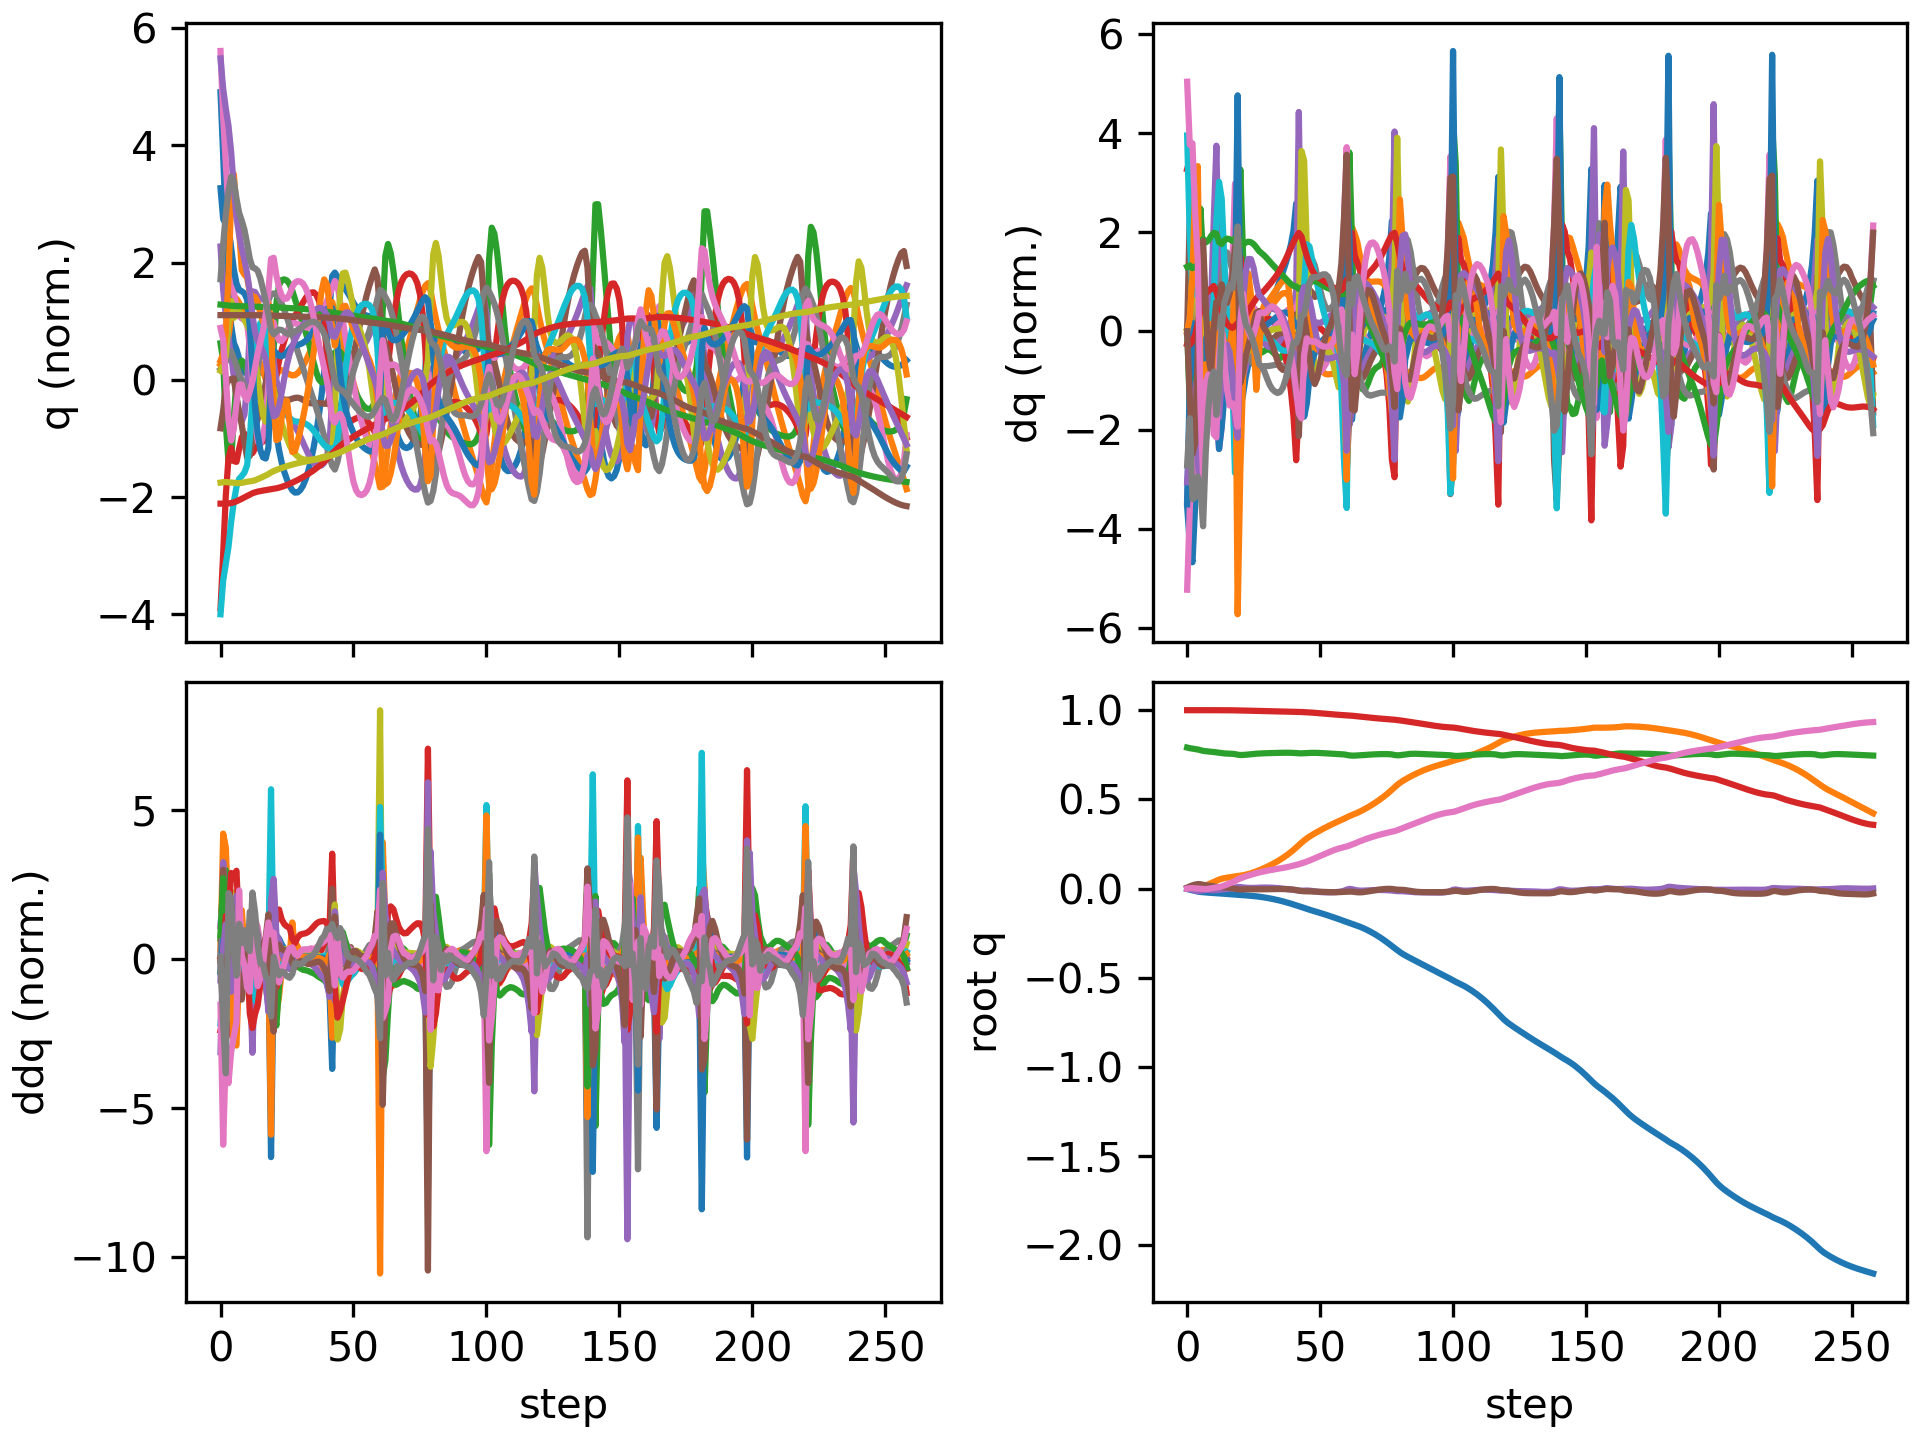

Data behind this chart, as committed beside it:
floating_base_joint_x, floating_base_joint_y, floating_base_joint_z, floating_base_joint_qw, floating_base_joint_qx, floating_base_joint_qy, floating_base_joint_qz, left_hip_pitch_joint_q, left_hip_roll_joint_q, left_hip_yaw_joint_q, left_knee_joint_q, left_ankle_pitch_joint_q, left_ankle_roll_joint_q, right_hip_pitch_joint_q, right_hip_roll_joint_q, right_hip_yaw_joint_q, right_knee_joint_q, right_ankle_pitch_joint_q, right_ankle_roll_joint_q, floating_base_joint_vx, floating_base_joint_vy, floating_base_joint_vz, floating_base_joint_wx, floating_base_joint_wy
-0.002742, 8.737507702648877e-10, 0.7906, 1, 1.597928729102787e-08, 0.005811, -4.862312507598205e-09, -0.05757, -0.0006897, -0.002978, 0.1257, -0.07618, 2.7516392895085615e-05, -0.05757, 0.0006893, 0.002978, 0.1257, -0.07618, -2.7555718382952283e-05, -0.162, -1.3815040528913289e-07, -0.2089, -6.422664153380801e-07, 0.6749
-0.006277, -4.8077487933903995e-05, 0.7871, 0.9999, -0.001481, 0.01245, 0.002022, -0.1428, 0.003705, -0.01559, 0.2809, -0.1587, 0.0185, -0.1142, 0.003745, 0.006844, 0.2163, -0.129, 0.004693, -0.1568, -0.00514, -0.1529, -0.3004, 0.4989
-0.009833, 7.815906236454168e-05, 0.7847, 0.9998, -0.006183, 0.01819, 0.002846, -0.237, 0.0178, -0.06295, 0.4466, -0.2078, 0.04345, -0.154, 0.01463, 0.01318, 0.2612, -0.1376, 0.01983, -0.1675, 0.01951, -0.0871, -0.5489, 0.5033
-0.01329, 0.0008513, 0.7827, 0.9997, -0.01157, 0.0226, 0.001203, -0.315, 0.05228, -0.09029, 0.5513, -0.2522, 0.04983, -0.1918, 0.0285, 0.03625, 0.3075, -0.1467, 0.05826, -0.1605, 0.05456, -0.1088, -0.4993, 0.3099
-0.0166, 0.002774, 0.7797, 0.9996, -0.01415, 0.0253, 7.643655658974415e-05, -0.3709, 0.09112, -0.08875, 0.58, -0.2811, 0.05078, -0.2347, 0.03216, 0.05146, 0.3749, -0.1774, 0.1135, -0.1582, 0.1298, -0.1814, -0.07679, 0.1773
-0.01892, 0.006252, 0.7756, 0.9996, -0.01265, 0.02456, -0.0006912, -0.3945, 0.1191, -0.05837, 0.5426, -0.323, 0.05161, -0.262, 0.02023, 0.03966, 0.4281, -0.215, 0.1305, -0.09509, 0.2091, -0.2167, 0.2698, -0.2236
-0.02036, 0.01133, 0.7721, 0.9997, -0.009425, 0.02117, -0.002314, -0.4032, 0.1254, -0.03035, 0.5403, -0.36, 0.03291, -0.2766, 0.007326, 0.04143, 0.4693, -0.2388, 0.1063, -0.05054, 0.2907, -0.1262, 0.4035, -0.4343
-0.0216, 0.0174, 0.7701, 0.9998, -0.007107, 0.01845, -0.002799, -0.4157, 0.1175, -0.01917, 0.5773, -0.4014, 0.01702, -0.283, -0.006291, 0.04427, 0.4911, -0.2504, 0.0915, -0.06526, 0.3142, -0.07848, 0.1098, -0.1641
-0.02282, 0.02384, 0.7684, 0.9998, -0.007119, 0.01695, -0.001232, -0.4301, 0.1085, -0.0157, 0.6102, -0.4079, 0.003384, -0.2848, -0.01688, 0.04162, 0.4985, -0.2523, 0.06345, -0.05741, 0.3288, -0.07334, -0.1117, -0.1411
-0.02375, 0.03059, 0.7671, 0.9998, -0.008573, 0.0152, 0.001256, -0.4348, 0.09953, -0.01775, 0.6204, -0.3952, -0.01419, -0.2859, -0.02618, 0.03827, 0.508, -0.256, 0.06022, -0.04024, 0.3432, -0.06331, -0.185, -0.1964
-0.0244, 0.03768, 0.7655, 0.9999, -0.009065, 0.01261, 0.004333, -0.4283, 0.08353, -0.02488, 0.6063, -0.3394, -0.03023, -0.2887, -0.0387, 0.03467, 0.5275, -0.2664, 0.05812, -0.02731, 0.3605, -0.08799, 0.02148, -0.3078
-0.02511, 0.04459, 0.7634, 0.9999, -0.007982, 0.009762, 0.006324, -0.4167, 0.06264, -0.03199, 0.5772, -0.2364, -0.02858, -0.3083, -0.04793, 0.03071, 0.5966, -0.3124, 0.04796, -0.03077, 0.3269, -0.1168, 0.1306, -0.3169
-0.02618, 0.05041, 0.7607, 0.9999, -0.006758, 0.008067, 0.008076, -0.4145, 0.04596, -0.03405, 0.565, -0.1612, -0.01186, -0.3404, -0.04188, 0.0239, 0.7059, -0.3863, 0.0448, -0.06406, 0.2613, -0.123, 0.1221, -0.08887
-0.02766, 0.05505, 0.7587, 0.9999, -0.004954, 0.007881, 0.01187, -0.4243, 0.03054, -0.03501, 0.5779, -0.1625, -0.0004405, -0.3719, -0.02433, 0.01215, 0.8133, -0.4513, 0.04453, -0.07178, 0.2088, -0.07136, 0.2091, -0.01281
-0.02896, 0.05865, 0.7577, 0.9998, -0.003149, 0.007389, 0.01716, -0.4312, 0.01533, -0.03826, 0.5873, -0.1716, 0.009989, -0.3891, 0.002813, -0.00189, 0.8838, -0.4968, 0.04078, -0.0576, 0.1588, -0.03552, 0.1576, -0.09438
-0.03001, 0.06142, 0.7571, 0.9997, -0.001799, 0.005954, 0.02304, -0.434, 0.001396, -0.04391, 0.5927, -0.1757, 0.01994, -0.3915, 0.03545, -0.01646, 0.9111, -0.5241, 0.033, -0.04989, 0.1256, -0.02675, 0.1259, -0.1834
-0.03101, 0.06371, 0.7565, 0.9996, -0.0003359, 0.003872, 0.02925, -0.4355, -0.01268, -0.05039, 0.598, -0.1768, 0.03233, -0.3849, 0.06746, -0.02822, 0.9097, -0.5364, 0.02702, -0.05255, 0.108, -0.03806, 0.1687, -0.2283
-0.0321, 0.06574, 0.7555, 0.9994, 0.001713, 0.001599, 0.03555, -0.4376, -0.02761, -0.05577, 0.6051, -0.1777, 0.04677, -0.3714, 0.09603, -0.03265, 0.8847, -0.5383, 0.02727, -0.05947, 0.1004, -0.06271, 0.2466, -0.2214
-0.03306, 0.06779, 0.7537, 0.9991, 0.004624, -0.0009005, 0.04234, -0.4426, -0.04429, -0.05874, 0.6199, -0.183, 0.06306, -0.3399, 0.1196, -0.02443, 0.8051, -0.5198, 0.04033, -0.05014, 0.1124, -0.127, 0.3779, -0.2419
-0.03369, 0.07027, 0.7505, 0.9987, 0.008687, -0.003861, 0.05097, -0.458, -0.05812, -0.04966, 0.6642, -0.2343, 0.058, -0.2896, 0.1311, -0.006216, 0.6661, -0.3923, 0.02701, -0.03621, 0.1309, -0.15, 0.3454, -0.287
-0.03498, 0.07247, 0.7489, 0.9983, 0.00882, -0.004674, 0.05752, -0.4869, -0.04141, -0.007036, 0.7296, -0.2932, 0.04115, -0.2882, 0.1318, -0.009339, 0.6556, -0.3541, -0.03082, -0.06674, 0.09632, -0.01396, -0.2308, 0.004871
-0.03647, 0.07478, 0.7491, 0.998, 0.006634, -0.004182, 0.06311, -0.5158, -0.02013, 0.02617, 0.7851, -0.329, 0.03312, -0.2973, 0.1299, -0.0195, 0.6683, -0.358, -0.05565, -0.07422, 0.1331, 0.03004, -0.1828, 0.08381
-0.03788, 0.07787, 0.7501, 0.9976, 0.005047, -0.003756, 0.06823, -0.5385, -0.01117, 0.03977, 0.8255, -0.3547, 0.03126, -0.3034, 0.1238, -0.02748, 0.6767, -0.3625, -0.05446, -0.06564, 0.1731, 0.06767, -0.115, 0.02123
-0.03916, 0.08167, 0.7516, 0.9973, 0.00408, -0.003837, 0.0731, -0.5554, -0.01031, 0.04346, 0.8568, -0.3729, 0.03048, -0.304, 0.1144, -0.03366, 0.6775, -0.3635, -0.03986, -0.06222, 0.2053, 0.08652, -0.06752, -0.02036
-0.04043, 0.08608, 0.7534, 0.997, 0.003639, -0.00418, 0.07779, -0.5683, -0.01253, 0.04403, 0.8826, -0.386, 0.02965, -0.301, 0.1029, -0.03915, 0.6727, -0.3614, -0.02798, -0.06436, 0.2331, 0.08629, -0.0174, -0.03866
-0.0418, 0.091, 0.7549, 0.9966, 0.003705, -0.004536, 0.08226, -0.5786, -0.01545, 0.04315, 0.9049, -0.3957, 0.02939, -0.2963, 0.09003, -0.04425, 0.6648, -0.3569, -0.02797, -0.07207, 0.2585, 0.07452, 0.03218, -0.03114
-0.04337, 0.09643, 0.7562, 0.9962, 0.004265, -0.004664, 0.08641, -0.5868, -0.01833, 0.04042, 0.9244, -0.4034, 0.02966, -0.2917, 0.07611, -0.04897, 0.6556, -0.3507, -0.04344, -0.08441, 0.2833, 0.05487, 0.083, -0.003319
-0.04521, 0.1023, 0.7571, 0.9959, 0.005142, -0.004464, 0.0902, -0.5929, -0.0204, 0.03575, 0.9408, -0.4106, 0.0306, -0.2888, 0.06139, -0.05274, 0.6482, -0.3452, -0.06392, -0.09882, 0.3031, 0.03891, 0.09008, 0.02918
-0.04729, 0.1085, 0.7578, 0.9956, 0.005708, -0.004122, 0.09368, -0.596, -0.01974, 0.02944, 0.9536, -0.4178, 0.0314, -0.2888, 0.0467, -0.05488, 0.6461, -0.3446, -0.06322, -0.1079, 0.3158, 0.03531, 0.04046, 0.03172
-0.04954, 0.115, 0.7584, 0.9953, 0.005889, -0.003827, 0.09701, -0.5957, -0.01613, 0.02294, 0.9656, -0.4264, 0.03162, -0.2895, 0.03239, -0.05663, 0.6451, -0.3441, -0.05666, -0.1172, 0.3321, 0.03064, 0.01273, 0.02957
-0.05201, 0.1219, 0.759, 0.995, 0.005845, -0.003532, 0.1001, -0.5926, -0.01023, 0.01706, 0.9783, -0.4368, 0.03097, -0.2904, 0.01817, -0.05793, 0.644, -0.3428, -0.04895, -0.1284, 0.3509, 0.02614, -0.004608, 0.03579
-0.0547, 0.1291, 0.7595, 0.9947, 0.005585, -0.003189, 0.103, -0.5868, -0.002615, 0.01139, 0.9914, -0.448, 0.02941, -0.2914, 0.004019, -0.05868, 0.6422, -0.3405, -0.04037, -0.1404, 0.3703, 0.02291, -0.02846, 0.04468
-0.05763, 0.1367, 0.7599, 0.9944, 0.005042, -0.002824, 0.1057, -0.5783, 0.006483, 0.005332, 1.003, -0.4594, 0.02761, -0.2923, -0.009958, -0.05899, 0.6394, -0.3372, -0.03063, -0.1522, 0.3906, 0.02093, -0.06032, 0.04866
-0.06078, 0.1447, 0.7603, 0.9941, 0.004156, -0.00251, 0.1083, -0.567, 0.01704, -0.001399, 1.013, -0.4702, 0.02629, -0.2927, -0.0237, -0.05904, 0.6351, -0.3325, -0.01965, -0.1635, 0.412, 0.01967, -0.09753, 0.04487
-0.06415, 0.1532, 0.7607, 0.9938, 0.002917, -0.002304, 0.1108, -0.5528, 0.02909, -0.008869, 1.019, -0.4795, 0.02583, -0.2922, -0.03727, -0.05896, 0.6289, -0.3266, -0.007491, -0.1749, 0.4355, 0.01804, -0.1333, 0.038
-0.06774, 0.1622, 0.7611, 0.9936, 0.001382, -0.002276, 0.1132, -0.5357, 0.04254, -0.01679, 1.02, -0.4867, 0.02575, -0.2906, -0.05087, -0.05879, 0.6208, -0.3196, 0.005772, -0.1858, 0.4619, 0.01531, -0.1618, 0.02048
-0.07155, 0.1718, 0.7614, 0.9933, -0.0003001, -0.002456, 0.1158, -0.5155, 0.05704, -0.02418, 1.013, -0.4911, 0.02585, -0.288, -0.06498, -0.05848, 0.6113, -0.3116, 0.01995, -0.1974, 0.4918, 0.009859, -0.173, 0.002547
-0.07558, 0.182, 0.7615, 0.9929, -0.001965, -0.002865, 0.1186, -0.492, 0.07202, -0.02958, 0.9961, -0.4925, 0.02595, -0.2844, -0.0801, -0.05797, 0.6011, -0.3032, 0.0346, -0.209, 0.5248, 0.0007434, -0.1706, -0.0199
-0.07983, 0.1929, 0.7615, 0.9926, -0.003523, -0.003555, 0.1216, -0.4647, 0.08678, -0.03167, 0.9659, -0.4916, 0.02589, -0.28, -0.09657, -0.05733, 0.5909, -0.2948, 0.04873, -0.2199, 0.5598, -0.01161, -0.165, -0.04978
-0.08427, 0.2045, 0.7612, 0.9921, -0.005029, -0.004593, 0.1251, -0.4333, 0.1002, -0.03047, 0.9199, -0.4868, 0.02537, -0.2751, -0.1143, -0.05698, 0.5821, -0.2875, 0.05691, -0.2302, 0.5961, -0.0241, -0.1736, -0.08466
-0.08888, 0.2168, 0.7607, 0.9916, -0.00664, -0.00608, 0.1289, -0.3961, 0.1113, -0.02617, 0.852, -0.4751, 0.02524, -0.2702, -0.1324, -0.05672, 0.576, -0.2828, 0.05344, -0.2384, 0.6335, -0.0388, -0.2037, -0.1273
-0.09355, 0.2299, 0.7598, 0.9911, -0.00872, -0.008255, 0.1328, -0.349, 0.1185, -0.02024, 0.749, -0.4499, 0.03238, -0.265, -0.1494, -0.05574, 0.5732, -0.2809, 0.04031, -0.2399, 0.6652, -0.06936, -0.298, -0.1878
-0.09828, 0.2435, 0.7583, 0.9905, -0.01138, -0.01118, 0.1365, -0.3049, 0.1189, -0.01337, 0.641, -0.3661, 0.02934, -0.2592, -0.1644, -0.05277, 0.5726, -0.2811, 0.02343, -0.2504, 0.6904, -0.06116, -0.2528, -0.2503
-0.1034, 0.2571, 0.7582, 0.9898, -0.01189, -0.0136, 0.1412, -0.3001, 0.1007, -0.009699, 0.6254, -0.3052, 0.0136, -0.253, -0.1709, -0.0268, 0.5711, -0.2961, 0.01053, -0.2459, 0.6683, 0.03933, 0.06168, -0.2636
-0.1085, 0.2697, 0.759, 0.9891, -0.01107, -0.01483, 0.1462, -0.3057, 0.0756, -0.008901, 0.6349, -0.3036, 0.01225, -0.2565, -0.1574, 0.02444, 0.5967, -0.3444, 0.01916, -0.2543, 0.6034, 0.04942, 0.06526, -0.08673
-0.1135, 0.2811, 0.7598, 0.9883, -0.0108, -0.01512, 0.1514, -0.3124, 0.05197, -0.009327, 0.6415, -0.3049, 0.02043, -0.271, -0.1345, 0.05761, 0.6573, -0.3948, 0.03154, -0.2442, 0.5454, 0.04335, -0.009682, -0.04042
-0.1183, 0.2915, 0.7605, 0.9874, -0.01149, -0.01545, 0.1572, -0.3176, 0.0311, -0.0122, 0.6442, -0.3031, 0.03216, -0.2868, -0.1066, 0.07066, 0.7255, -0.4298, 0.03794, -0.2276, 0.4975, 0.03349, -0.113, -0.04831
-0.1228, 0.3009, 0.761, 0.9863, -0.01315, -0.01601, 0.1634, -0.3225, 0.01321, -0.01726, 0.6463, -0.2994, 0.04369, -0.3009, -0.07634, 0.07119, 0.7863, -0.4532, 0.03841, -0.2188, 0.4591, 0.01634, -0.2019, -0.05032
-0.1272, 0.3098, 0.761, 0.9852, -0.0154, -0.01666, 0.1698, -0.3282, -0.002591, -0.02338, 0.6499, -0.2952, 0.05401, -0.3144, -0.04706, 0.06467, 0.837, -0.4702, 0.03359, -0.2182, 0.4321, -0.00448, -0.236, -0.04845
-0.1316, 0.3182, 0.7607, 0.9841, -0.01762, -0.01735, 0.1761, -0.3345, -0.01795, -0.02953, 0.6548, -0.291, 0.06349, -0.3277, -0.02174, 0.05521, 0.8782, -0.4837, 0.02731, -0.2225, 0.4161, -0.02318, -0.2073, -0.05301
-0.1362, 0.3264, 0.76, 0.9828, -0.01934, -0.01801, 0.1825, -0.3408, -0.0344, -0.03509, 0.66, -0.2873, 0.07568, -0.3405, -0.001601, 0.04613, 0.9103, -0.4944, 0.02185, -0.229, 0.4058, -0.03547, -0.144, -0.05927
-0.1409, 0.3344, 0.7592, 0.9816, -0.02041, -0.01862, 0.189, -0.3463, -0.05217, -0.0398, 0.6637, -0.2832, 0.08873, -0.3524, 0.01374, 0.03888, 0.9337, -0.5032, 0.01751, -0.236, 0.3965, -0.04226, -0.07906, -0.06304
-0.1457, 0.3422, 0.7583, 0.9803, -0.02091, -0.01915, 0.1955, -0.3507, -0.07093, -0.04369, 0.6652, -0.2779, 0.1017, -0.3631, 0.0255, 0.03322, 0.9496, -0.5103, 0.01394, -0.2422, 0.3864, -0.04489, -0.02789, -0.064
-0.1506, 0.3498, 0.7574, 0.979, -0.02101, -0.01963, 0.2019, -0.3541, -0.09014, -0.04689, 0.6644, -0.2713, 0.1144, -0.3724, 0.03534, 0.02808, 0.9589, -0.5159, 0.01083, -0.2471, 0.3747, -0.04545, 0.003301, -0.06343
-0.1556, 0.3572, 0.7565, 0.9776, -0.02086, -0.02004, 0.2083, -0.3565, -0.1093, -0.04943, 0.6616, -0.2636, 0.1265, -0.3803, 0.0448, 0.02217, 0.9628, -0.5201, 0.007872, -0.2511, 0.3629, -0.04474, 0.02797, -0.06026
-0.1606, 0.3643, 0.7557, 0.9764, -0.02041, -0.02033, 0.2142, -0.358, -0.1284, -0.05104, 0.6565, -0.2546, 0.1377, -0.3868, 0.05513, 0.01439, 0.9628, -0.5234, 0.004583, -0.2556, 0.3519, -0.04383, 0.06341, -0.04916
-0.1658, 0.3712, 0.7548, 0.9752, -0.01955, -0.02036, 0.2197, -0.3587, -0.1474, -0.05135, 0.6488, -0.2441, 0.1476, -0.3918, 0.06757, 0.003841, 0.9591, -0.526, 0.0004027, -0.2608, 0.3421, -0.0423, 0.1177, -0.02376
-0.1711, 0.378, 0.754, 0.9741, -0.01812, -0.01997, 0.2246, -0.3587, -0.1666, -0.05002, 0.638, -0.2317, 0.1563, -0.3939, 0.08322, -0.009634, 0.9477, -0.5268, -0.005403, -0.2665, 0.3346, -0.04342, 0.1932, 0.01149
-0.1764, 0.3847, 0.7531, 0.9732, -0.01589, -0.01917, 0.2288, -0.358, -0.1863, -0.04643, 0.6241, -0.2181, 0.1639, -0.3891, 0.1023, -0.02393, 0.9169, -0.5211, -0.01399, -0.2707, 0.3345, -0.05274, 0.3006, 0.04037
-0.1817, 0.3916, 0.752, 0.9723, -0.0122, -0.0182, 0.2325, -0.3578, -0.2077, -0.03929, 0.6121, -0.2077, 0.1554, -0.3672, 0.1228, -0.03184, 0.8416, -0.4975, -0.02806, -0.2689, 0.3565, -0.07828, 0.5069, 0.007176
... 199 more rows
